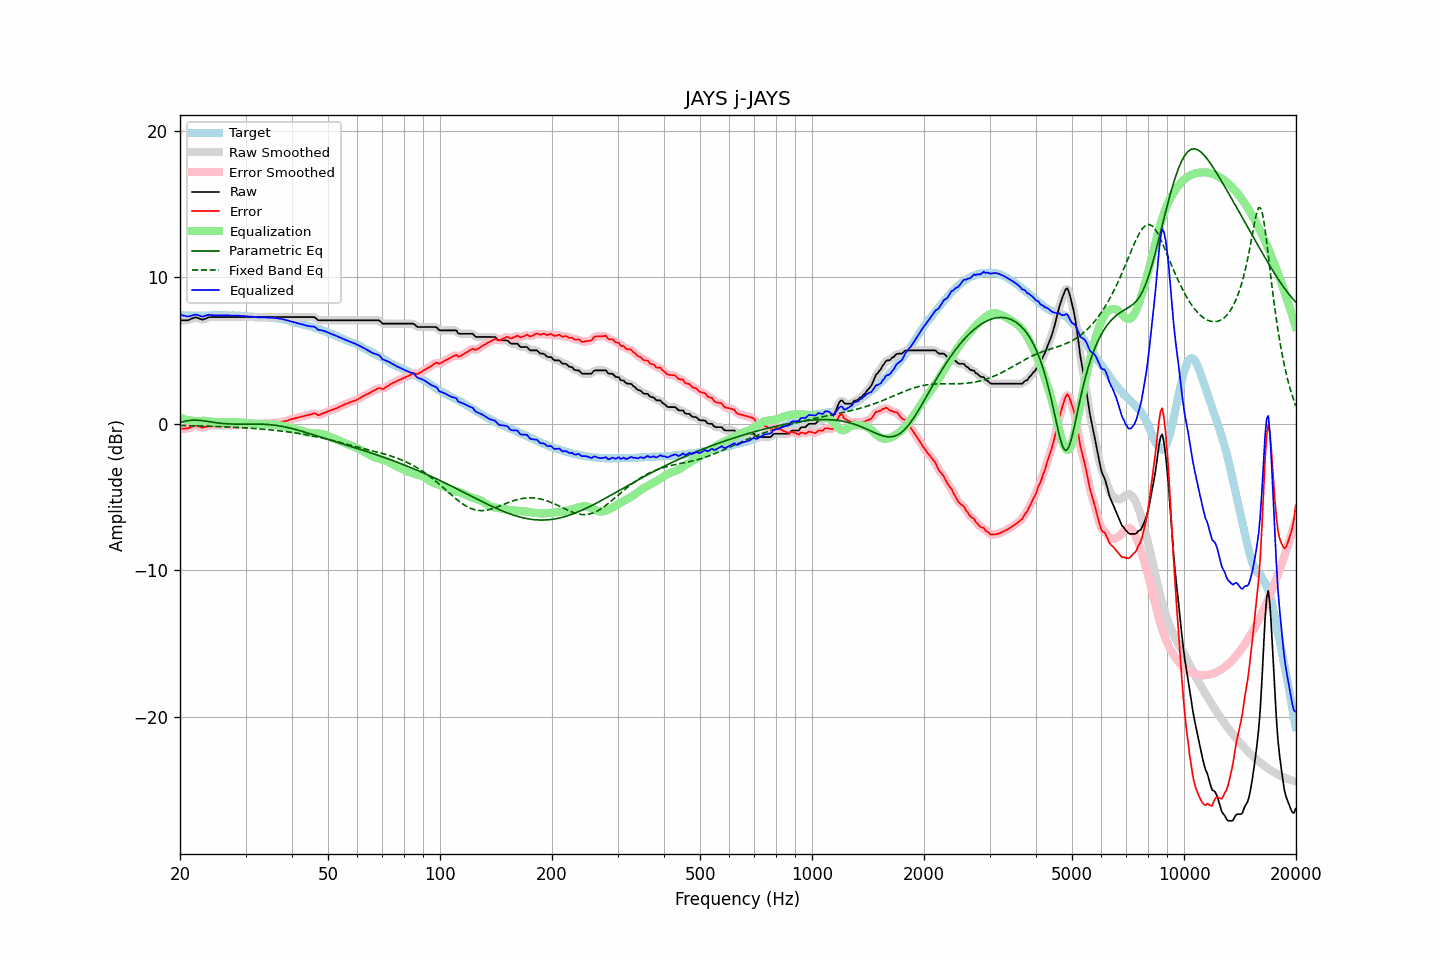

Values plotted in this chart, from the file beside it:
frequency, raw, error, smoothed, error_smoothed, equalization, parametric_eq, fixed_band_eq, equalized_raw, equalized_smoothed, target
20.00, 7.07, -0.35, 7.08, -0.34, 0.40, 0.10, -0.12, 7.47, 7.47, 7.42
20.20, 7.07, -0.34, 7.07, -0.34, 0.36, 0.13, -0.12, 7.43, 7.43, 7.41
20.40, 7.07, -0.34, 7.06, -0.34, 0.33, 0.15, -0.12, 7.40, 7.39, 7.41
20.61, 7.07, -0.34, 7.07, -0.33, 0.30, 0.17, -0.12, 7.37, 7.36, 7.41
20.81, 7.07, -0.32, 7.07, -0.32, 0.27, 0.20, -0.13, 7.34, 7.34, 7.39
21.02, 7.07, -0.32, 7.08, -0.30, 0.25, 0.21, -0.13, 7.32, 7.34, 7.39
21.23, 7.12, -0.27, 7.12, -0.27, 0.23, 0.23, -0.13, 7.35, 7.35, 7.39
21.44, 7.17, -0.23, 7.17, -0.22, 0.22, 0.24, -0.13, 7.39, 7.39, 7.40
21.66, 7.22, -0.17, 7.22, -0.17, 0.20, 0.25, -0.14, 7.42, 7.42, 7.39
21.87, 7.26, -0.14, 7.25, -0.14, 0.19, 0.25, -0.14, 7.45, 7.44, 7.40
22.09, 7.27, -0.12, 7.26, -0.13, 0.18, 0.25, -0.14, 7.45, 7.44, 7.39
22.31, 7.23, -0.17, 7.24, -0.16, 0.19, 0.24, -0.15, 7.42, 7.42, 7.40
22.54, 7.19, -0.20, 7.19, -0.20, 0.19, 0.24, -0.15, 7.38, 7.38, 7.39
22.76, 7.15, -0.24, 7.15, -0.24, 0.20, 0.23, -0.15, 7.35, 7.34, 7.39
22.99, 7.11, -0.28, 7.13, -0.25, 0.20, 0.21, -0.16, 7.31, 7.33, 7.39
23.22, 7.15, -0.24, 7.15, -0.25, 0.20, 0.20, -0.16, 7.35, 7.35, 7.39
23.45, 7.19, -0.21, 7.19, -0.21, 0.20, 0.18, -0.16, 7.39, 7.38, 7.40
23.69, 7.23, -0.17, 7.24, -0.16, 0.18, 0.16, -0.17, 7.41, 7.42, 7.40
23.92, 7.28, -0.12, 7.27, -0.13, 0.17, 0.15, -0.17, 7.45, 7.43, 7.40
24.16, 7.29, -0.12, 7.29, -0.12, 0.15, 0.13, -0.17, 7.44, 7.43, 7.41
24.40, 7.29, -0.13, 7.29, -0.12, 0.13, 0.11, -0.18, 7.42, 7.42, 7.42
24.65, 7.29, -0.13, 7.29, -0.12, 0.12, 0.09, -0.18, 7.41, 7.41, 7.42
24.89, 7.29, -0.13, 7.29, -0.12, 0.12, 0.08, -0.18, 7.41, 7.41, 7.42
25.14, 7.29, -0.12, 7.29, -0.12, 0.12, 0.06, -0.19, 7.41, 7.41, 7.41
25.39, 7.29, -0.13, 7.29, -0.12, 0.12, 0.05, -0.19, 7.41, 7.41, 7.42
25.65, 7.29, -0.13, 7.29, -0.12, 0.12, 0.04, -0.20, 7.41, 7.41, 7.42
25.91, 7.29, -0.12, 7.29, -0.12, 0.12, 0.02, -0.20, 7.41, 7.41, 7.41
26.16, 7.29, -0.13, 7.29, -0.13, 0.12, 0.02, -0.21, 7.41, 7.41, 7.42
26.43, 7.29, -0.13, 7.29, -0.12, 0.12, 0.01, -0.21, 7.41, 7.41, 7.42
26.69, 7.29, -0.13, 7.29, -0.12, 0.12, -0.00, -0.22, 7.41, 7.41, 7.42
26.96, 7.29, -0.11, 7.29, -0.11, 0.12, -0.01, -0.22, 7.41, 7.41, 7.40
27.23, 7.29, -0.11, 7.29, -0.11, 0.11, -0.01, -0.23, 7.40, 7.40, 7.40
27.50, 7.29, -0.11, 7.29, -0.11, 0.11, -0.02, -0.23, 7.40, 7.40, 7.40
27.77, 7.29, -0.12, 7.29, -0.11, 0.11, -0.02, -0.24, 7.40, 7.40, 7.41
28.05, 7.29, -0.11, 7.29, -0.10, 0.10, -0.02, -0.24, 7.39, 7.39, 7.40
28.33, 7.29, -0.10, 7.29, -0.10, 0.10, -0.02, -0.25, 7.39, 7.39, 7.39
28.62, 7.29, -0.09, 7.29, -0.09, 0.09, -0.02, -0.25, 7.38, 7.38, 7.38
28.90, 7.29, -0.10, 7.29, -0.09, 0.09, -0.02, -0.26, 7.38, 7.38, 7.39
29.19, 7.29, -0.09, 7.29, -0.08, 0.08, -0.02, -0.27, 7.37, 7.37, 7.38
29.48, 7.29, -0.07, 7.29, -0.08, 0.08, -0.02, -0.27, 7.37, 7.37, 7.36
29.78, 7.29, -0.07, 7.29, -0.07, 0.07, -0.02, -0.28, 7.36, 7.36, 7.36
30.08, 7.29, -0.07, 7.29, -0.06, 0.06, -0.02, -0.29, 7.35, 7.35, 7.36
30.38, 7.29, -0.05, 7.29, -0.05, 0.05, -0.02, -0.29, 7.34, 7.34, 7.34
30.68, 7.29, -0.04, 7.29, -0.04, 0.04, -0.02, -0.30, 7.33, 7.33, 7.33
30.99, 7.29, -0.03, 7.29, -0.03, 0.03, -0.02, -0.31, 7.32, 7.32, 7.32
31.30, 7.29, -0.02, 7.29, -0.01, 0.02, -0.02, -0.31, 7.31, 7.31, 7.31
31.61, 7.29, -0.01, 7.29, -0.01, 0.01, -0.02, -0.32, 7.30, 7.30, 7.30
31.93, 7.29, 0.01, 7.29, 0.00, -0.00, -0.02, -0.33, 7.29, 7.29, 7.28
32.24, 7.29, 0.00, 7.29, 0.01, -0.01, -0.02, -0.34, 7.28, 7.28, 7.29
32.57, 7.29, 0.02, 7.29, 0.02, -0.02, -0.02, -0.35, 7.27, 7.27, 7.27
32.89, 7.29, 0.02, 7.29, 0.02, -0.02, -0.02, -0.36, 7.27, 7.27, 7.27
33.22, 7.29, 0.02, 7.29, 0.03, -0.03, -0.03, -0.37, 7.26, 7.26, 7.27
33.55, 7.29, 0.03, 7.29, 0.03, -0.03, -0.03, -0.37, 7.26, 7.26, 7.26
33.89, 7.29, 0.02, 7.29, 0.03, -0.03, -0.04, -0.38, 7.26, 7.26, 7.27
34.23, 7.29, 0.04, 7.29, 0.04, -0.03, -0.04, -0.39, 7.26, 7.26, 7.25
34.57, 7.29, 0.03, 7.29, 0.03, -0.04, -0.05, -0.40, 7.25, 7.25, 7.26
34.92, 7.29, 0.04, 7.29, 0.04, -0.04, -0.06, -0.42, 7.25, 7.25, 7.25
35.27, 7.29, 0.03, 7.29, 0.04, -0.05, -0.07, -0.43, 7.24, 7.24, 7.26
35.62, 7.29, 0.06, 7.29, 0.05, -0.06, -0.08, -0.44, 7.23, 7.23, 7.23
35.97, 7.29, 0.06, 7.29, 0.06, -0.07, -0.10, -0.45, 7.22, 7.22, 7.23
... 635 more rows
